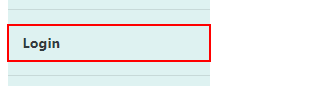
Task: Process for testing the Connected Office Web App
Workflow: Main

Step 1: click on the link 'Login' in window 'Home Page - Connected Office: Device Management' (chrome.exe)

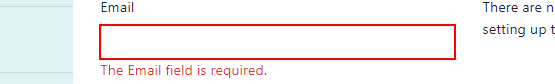
Step 2: type "username" into the text box in window 'Log in - Connected Office: Device Management' (chrome.exe)

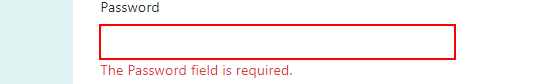
Step 3: type a value into the text box in window 'Log in - Connected Office: Device Management' (chrome.exe)

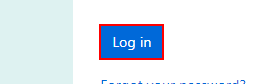
Step 4: click on the button 'login-submit' in window 'Log in - Connected Office: Device Management' (chrome.exe)
